50-way image classification set "dataset" from GitHub (atlan-antillia/sol4py); label vocabulary: 3x3 basketball, archery, artistic gymnastics, artistic swimming, athletics, badminton, baseball, basketball, beach volleyball, boxing, canoe slalom, canoe sprint, cycling BMX freestyle, cycling BMX racing, cycling mountain bike, cycling road, cycling track, diving, equestrian dressage, equestrian eventing, equestrian jumping, fencing, football, golf, handball, hockey, judo, karate kata, karate kumite, marathon swimming, modern pentathlon, rhythmic gymnastics, rowing, rugby, sailing, shooting, skateboarding, softball, sport climbing, surfing, swimming, table tennis, taekwondo, tennis, trampoline gymnastics, triathlon, volleyball, water polo, weightlifting, wrestling.

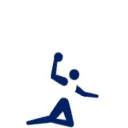
Label: handball

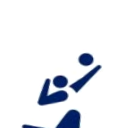
Label: volleyball

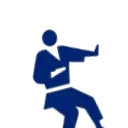
Label: karate kata

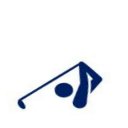
Label: golf

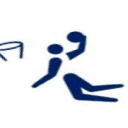
Label: basketball

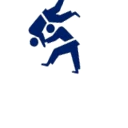
Label: judo
